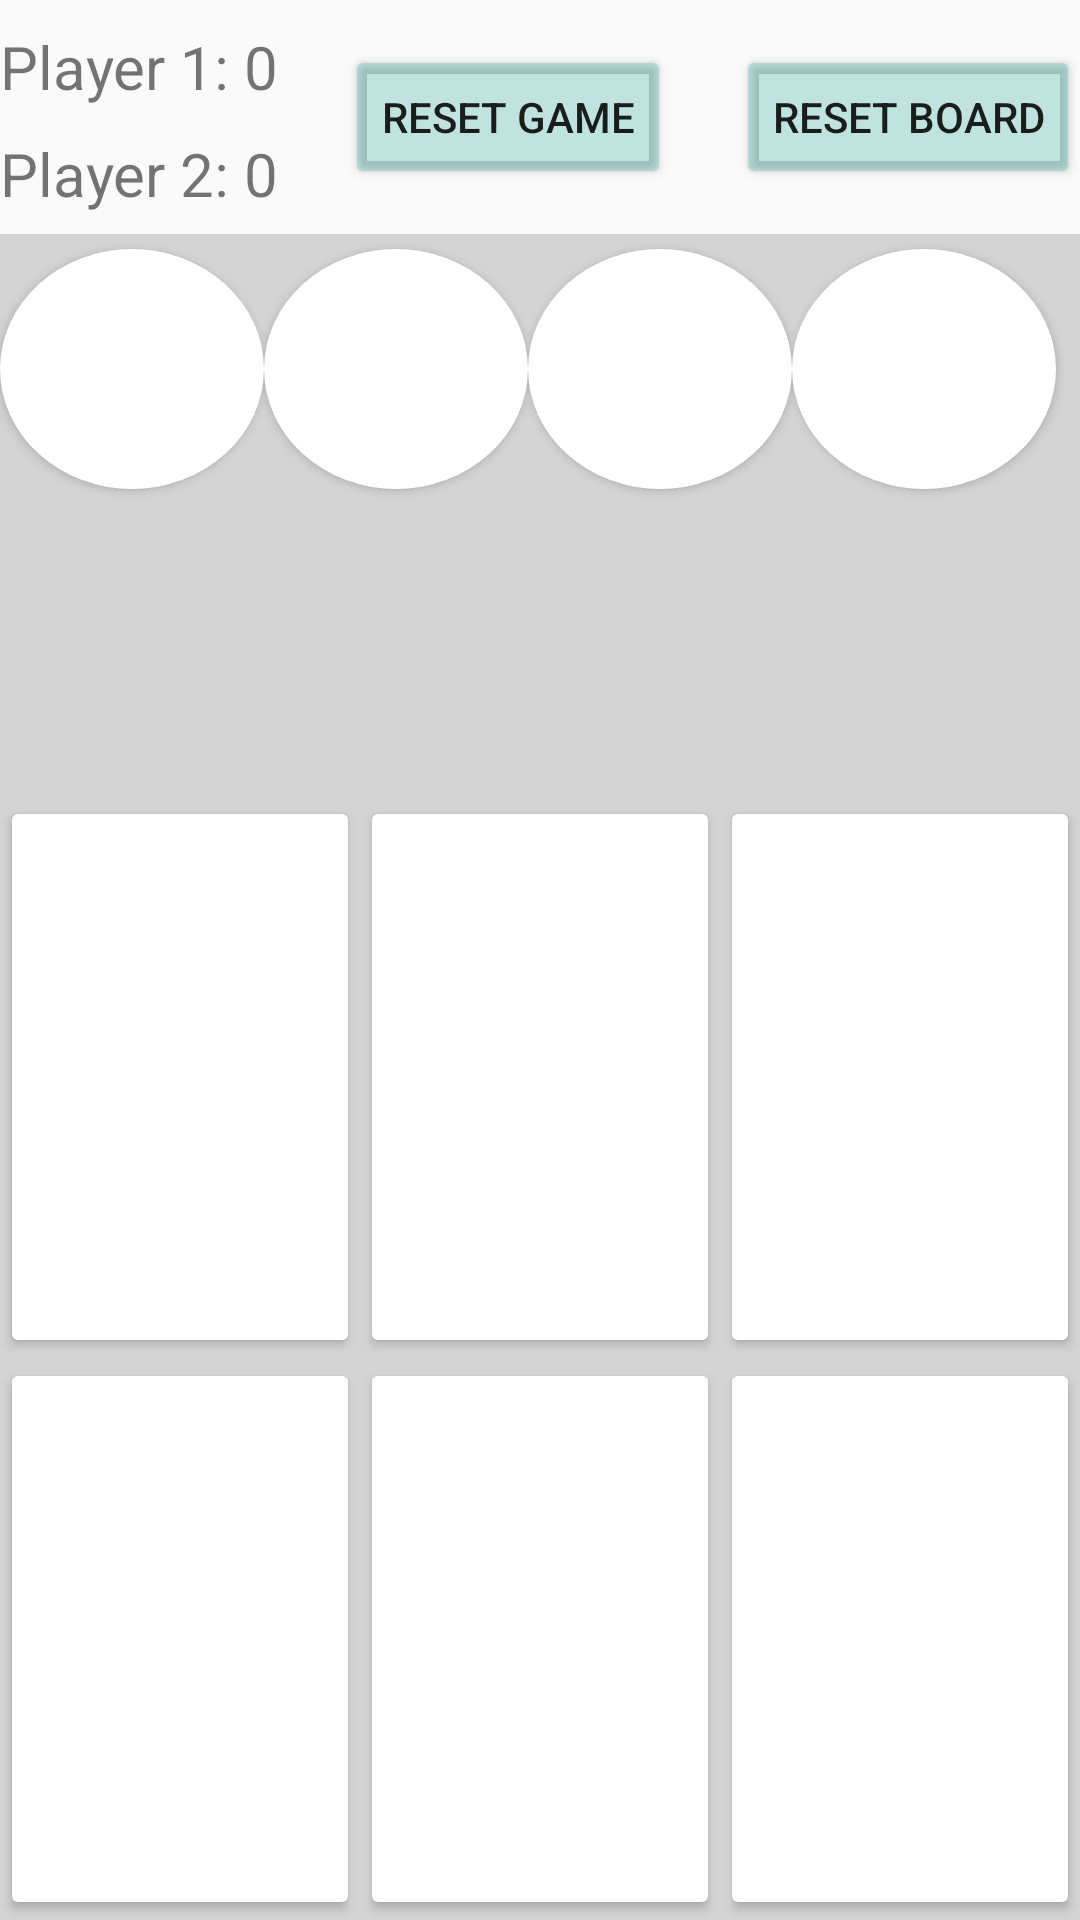

Android layout source for this screen:
<!-- AndroidManifest.xml: application theme AppTheme -->
<!-- res/layout/activity_connect_four.xml -->
<?xml version="1.0" encoding="utf-8"?>
<LinearLayout xmlns:android="http://schemas.android.com/apk/res/android"
    xmlns:app="http://schemas.android.com/apk/res-auto"
    xmlns:tools="http://schemas.android.com/tools"
    android:layout_width="match_parent"
    android:layout_height="match_parent"
    android:orientation="vertical"
    tools:context=".ConnectFour">
    <androidx.constraintlayout.widget.ConstraintLayout
        android:layout_width="match_parent"
        android:layout_height="wrap_content">

        <TextView
            android:id="@+id/player1Text"
            android:layout_width="wrap_content"
            android:layout_height="wrap_content"
            android:layout_marginTop="2dp"
            android:freezesText="true"
            android:text="@string/player1"
            android:textSize="20sp"
            app:layout_constraintBottom_toTopOf="@id/player2Text"
            app:layout_constraintStart_toStartOf="parent"
            app:layout_constraintTop_toTopOf="parent" />

        <TextView
            android:id="@+id/player2Text"
            android:layout_width="wrap_content"
            android:layout_height="wrap_content"
            android:layout_marginTop="2dp"
            android:freezesText="true"
            android:text="@string/player2"
            android:textSize="20sp"

            app:layout_constraintBottom_toBottomOf="parent"
            app:layout_constraintStart_toStartOf="parent"
            app:layout_constraintTop_toBottomOf="@+id/player1Text" />

        <Button
            android:id="@+id/button_reset"
            android:layout_width="wrap_content"
            android:layout_height="wrap_content"
            android:layout_marginTop="15dp"
            android:backgroundTint="@color/greenBlue"
            android:freezesText="true"
            android:text="@string/reset"
            android:layout_marginBottom="15dp"
            app:layout_constraintBottom_toBottomOf="parent"
            app:layout_constraintEnd_toEndOf="parent"
            app:layout_constraintLeft_toRightOf="@id/hardReset"
            app:layout_constraintTop_toTopOf="parent" />

        <Button
            android:id="@+id/hardReset"
            android:layout_width="wrap_content"
            android:layout_height="wrap_content"
            android:layout_marginTop="15dp"

            android:backgroundTint="@color/greenBlue"
            android:freezesText="true"
            android:text="@string/hardReset"

            app:layout_constraintBottom_toBottomOf="parent"
            app:layout_constraintLeft_toRightOf="@id/player2Text"
            app:layout_constraintRight_toLeftOf="@id/button_reset"
            app:layout_constraintTop_toTopOf="parent"
            android:layout_marginBottom="15dp"/>

    </androidx.constraintlayout.widget.ConstraintLayout>

    <LinearLayout
        android:layout_width="match_parent"
        android:layout_height="0dp"
        android:layout_weight="1"
        android:background="@color/background">

        <Button
            android:id="@+id/button_00"
            android:layout_width="wrap_content"
            android:layout_height="wrap_content"
            android:layout_marginTop="5dp"
            android:background="@drawable/circle"

            android:backgroundTint="@color/noTurn"
            android:freezesText="true"

            android:textSize="60sp" />
    
        <Button
            android:id="@+id/button_01"
            android:layout_width="wrap_content"
            android:layout_height="wrap_content"
            android:layout_marginTop="5dp"
            android:background="@drawable/circle"
            android:backgroundTint="@color/noTurn"
            android:freezesText="true"
            android:textSize="60sp" />
        <Button
            android:id="@+id/button_02"
            android:layout_width="wrap_content"
            android:layout_height="wrap_content"
            android:layout_marginTop="5dp"
            android:background="@drawable/circle"

            android:backgroundTint="@color/noTurn"
            android:freezesText="true"

            android:textSize="60sp" />
        <Button
            android:id="@+id/button_03"
            android:layout_width="wrap_content"
            android:layout_height="wrap_content"
            android:layout_marginTop="5dp"
            android:background="@drawable/circle"

            android:backgroundTint="@color/noTurn"
            android:freezesText="true"

            android:textSize="60sp"
            />
    </LinearLayout>
    <LinearLayout
        android:layout_width="match_parent"
        android:layout_height="0dp"
        android:layout_weight="1"
        android:background="@color/background">

        <Button
            android:id="@+id/button_10"
            android:layout_width="0dp"
            android:layout_height="match_parent"
            android:layout_weight="1"
            android:freezesText="true"
            android:backgroundTint="@color/noTurn"

            android:textSize="60sp" />
        <Button
            android:id="@+id/button_11"
            android:layout_width="0dp"
            android:layout_height="match_parent"
            android:layout_weight="1"
            android:freezesText="true"
            android:backgroundTint="@color/noTurn"
            android:textSize="60sp" />
        <Button
            android:id="@+id/button_12"
            android:layout_width="0dp"
            android:layout_height="match_parent"
            android:layout_weight="1"
            android:freezesText="true"
            android:backgroundTint="@color/noTurn"
            android:textSize="60sp" />
    </LinearLayout>
    <LinearLayout
        android:layout_width="match_parent"
        android:layout_height="0dp"
        android:layout_weight="1"
        android:background="@color/background">
        <Button
            android:id="@+id/button_20"
            android:layout_width="0dp"
            android:layout_height="match_parent"
            android:layout_weight="1"
            android:backgroundTint="@color/noTurn"
            android:freezesText="true"
            android:textSize="60sp" />
        <Button
            android:id="@+id/button_21"
            android:layout_width="0dp"
            android:layout_height="match_parent"
            android:layout_weight="1"
            android:freezesText="true"
            android:backgroundTint="@color/noTurn"
            android:textSize="60sp" />

        <Button
            android:id="@+id/button_22"
            android:layout_width="0dp"
            android:layout_height="match_parent"
            android:layout_weight="1"
            android:backgroundTint="@color/noTurn"
            android:freezesText="true"
            android:textSize="60sp" />
    </LinearLayout>
</LinearLayout>
<!-- resources referenced by this layout -->
<resources>
  <color name="background">#77AAA8A8</color>
  <color name="greenBlue">#3B009688</color>
  <color name="noTurn">#FFFFFF</color>
  <!-- drawable circle (drawable) -->
  <?xml version = "1.0" encoding = "utf-8"?>
  <selector xmlns:android = "http://schemas.android.com/apk/res/android">
      <item android:state_pressed = "false">
          <shape android:shape = "oval">
              <size android:width="2dp" android:height="2dp"/>
              <solid android:color = "#DCDC96"/>
          </shape>
      </item>
  </selector>
  <string name="hardReset"> Reset game </string>
  <string name="player1">Player 1: 0 </string>
  <string name="player2">Player 2: 0 </string>
  <string name="reset"> Reset board</string>
  <style name="AppTheme" parent="Theme.AppCompat.Light.DarkActionBar">
          
          <item name="colorPrimary">@color/player1</item>
          <item name="colorPrimaryDark">@color/greenBlue</item>
          <item name="colorAccent">@color/colorAccent</item>
      </style>
  <color name="player1">#F3DCDC</color>
  <color name="colorAccent">#95ADCCDC</color>
</resources>
